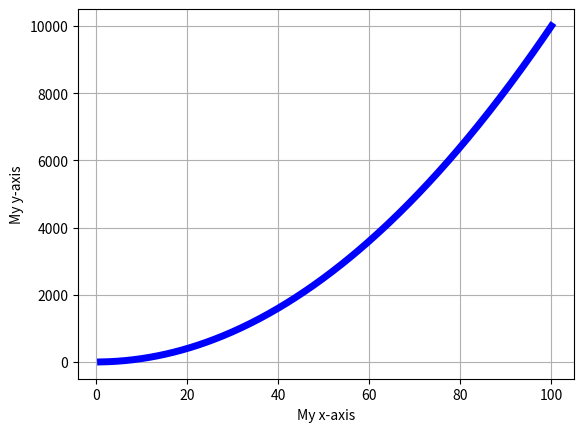
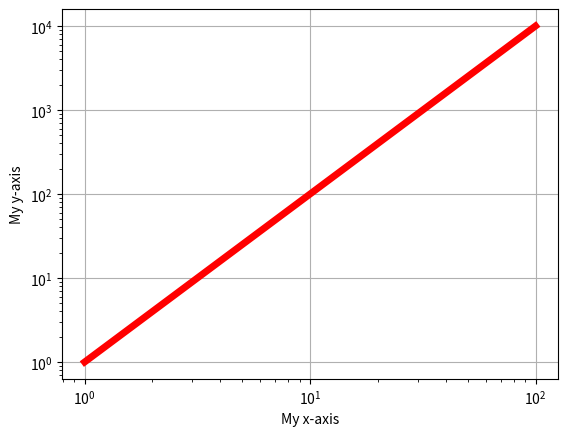

These figures' Python source, in order:
#!/usr/bin/
#####################################
#
# Class 5: Linear and Log + Plotting
# Author: M Joyce
#
#####################################
import numpy as np
import matplotlib.pyplot as plt

x = np.linspace(1, 100, 500)
y = x**2.0

## linear plot
plt.plot(x,y, linestyle='-', color='blue', linewidth=5)
plt.xlabel('My x-axis')
plt.ylabel('My y-axis')
plt.grid(True) ## turn on/off as needed
plt.show()
plt.close()

## log plot
plt.plot(x,y, linestyle='-', color='red', linewidth=5)
plt.xlabel('My x-axis')
plt.ylabel('My y-axis')
plt.xscale('log')  # Set x-axis to log scale
plt.yscale('log')  # Set y-axis to log scale
plt.grid(True) ## turn on/off as needed
plt.show()
plt.close()
